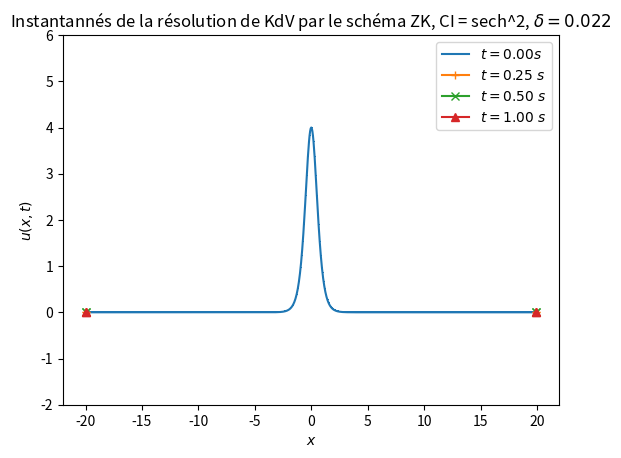

Here is the Python script that generated this plot:
import numpy as np
import matplotlib.pyplot as plt
from matplotlib.pyplot import cm

###################################Exercice 1 Schéma Upwind###############################

def f_cos(x_grid):
    #fonction initiale de cos
    N = x_grid.size
    U0 = np.zeros(N)
    for i in range(N):
        U0[i] = np.cos(np.pi*x_grid[i])
    return(U0)
"""

x_L = 0.0
x_R = 2.0
L = x_R - x_L
h = 0.01
N = L/h
N = int(N)
x_grid = np.linspace(x_L, x_R - h, N)
print("Résolution numérique avec une grille spatiale de {} points".format(N))
t_0 = 0
T = 1.3
k = 0.00001
M = T/k
M = int(M)
t_grid = np.linspace(t_0, T-k, M)
print("Résolution numérique avec une grille temporelle de {} points".format(M))
delta = 0.022
print("Paramètres numérique : L = {}, T = {}s, h = {}, k = {}, delta = {}".format(L, T, h, k, delta))


def Upwind_KdV(U0, x_grid, t_grid, T, delta):
    #Schéma Upwind pour l équation de KdV
    h = np.abs(x_grid[1]-x_grid[0])
    k = np.abs(t_grid[1]-x_grid[0])
    U = np.zeros((np.shape(x_grid)[0], np.shape(t_grid)[0]), dtype=np.float64)
    M = np.shape(t_grid)[0]
    U[:, 0] = U0
    for j in range(M-1):
        # Implémentation schéma
        U[2:-2, j+1] = U[2:-2, j]-(k/h)*(U[2:-2, j]-U[1:-3, j])*U[2:-2, j]-((delta**2)*k/(2*(h)**3))*(U[4:, j]-2*U[3:-1, j]
        +2*U[1:-3, j]-U[0:-4, j])
        # Conditions aux bords
        U[0, j+1] = 0
        U[1, j+1] = 0
        U[-2, j+1] = 0
        U[-1, j+1] = 0
        #U[0,:] = U[-1,:]
        #U[1,:] = U[-2,:]    #Tentative d'implémenter des conditions aux bords périodiques cfr plus bas mais ça ne change rien
    return U

#Initialisiation
U0 = f_cos(x_grid)
Upwind = Upwind_KdV(U0, x_grid, t_grid, T, delta)
print(np.shape(Upwind))
print(Upwind)

#Plot d'instantanné avec la CI de cos()
t_span = [0, 1/np.pi, 3.6/np.pi]
n0 = 0
plt.plot(x_grid, Upwind[:, n0], label="$t = {:2.2f}s$".format(t_grid[n0]), marker=',')
n1 = int(np.floor(t_span[1]/k))
t1 = 6000*k
plt.plot(x_grid, Upwind[:, 6000], label="$t = {:2.2f} \;s$".format(t1), marker='+')
#Je veux plot au même temps de référence que ceux de l'article mais je ne sais pas pourquoi je n'ai plus aucune valeur
#pour des temps plus grand que 0.06s, je suspecte les 'nan' qui apparaissent trop vite dans le matrice U comme étant
#l'origine du problème mais j'ai beau avoir relu toute mon implémentation je ne trouve pas l'erreur :/ En attendant j'ai plot_surface
#pour t = 0.06s et là le résultat semble cohérent avec ce qu'ils ont dans l'article pour leur premier temps.
#Update: dans l'article ils parlent de conditions aux bords périodiques or ici je suis pas sûr de les implémenter, peut-être le soucis
#vient de là ? Si oui je ne comprend pas comment les rajouter ??
n2 = int(np.floor(t_span[2]/k))
plt.plot(x_grid, Upwind[:, n2], label="$t = 3.6/ \pi \; s$", marker='x')
#plt.plot(uu[:, n], label="Theorical Solution $t = {:2.2f}s$".format(t[n]))
plt.ylim([-1, 1.5])
plt.xlabel("$x$")
plt.ylabel("$u(x,t)$")
plt.title('Instantannés de la résolution de KdV par le schéma Upwind, CI = cos ,$\delta = {}$'.format(delta))
plt.legend()
plt.show()
plt.close()
#Plot 2D
[xx,tt]=np.meshgrid(x_grid,t_grid)
a = plt.contourf(xx,tt, Upwind.T)
plt.xlabel("x")
plt.ylabel("t")
#Si je vais tourner pour afficher ça, ça fait planter mon ordi ^^ en prenant T = 5s, pour T=1.5s ça plante plus
#mais le graphe n'est pas bon.
plt.colorbar(a)
plt.show()

######Condition initiale de sech^2#####
"""
def f_sech(x_grid):
    #fonction initiale de sech^2
    N = x_grid.size
    U0 = np.zeros(N)
    k = np.sqrt(2)
    A = 2*(k**2)
    for i in range(N):
        U0[i] = A*(1/np.cosh(k*x_grid[i]))**2
    return(U0)
"""
h = 0.1739
k = 0.00001
x_L = -20
x_R = 20
L = x_R - x_L
N = L/h
N = int(N)
x_grid = np.linspace(x_L, x_R - h, N)
print("Résolution numérique avec une grille spatiale de {} points".format(N))
t_0 = 0
T = 2
M = T/k
M = int(M)
t_grid = np.linspace(t_0, T-k, M)
print("Résolution numérique avec une grille temporelle de {} points".format(M))
delta = 0.022
print("Paramètres numérique : L = {}, T = {}s, h = {}, k = {}, delta = {}".format(L, T, h, k, delta))

#Initialisiation
U0 = f_sech(x_grid)
Upwind = Upwind_KdV(U0, x_grid, t_grid, T, delta)
print(np.shape(Upwind))
print(Upwind)

#Plot d'instantanné avec la CI de cos()
t_span = [0, 1/np.pi, 3.6/np.pi]
n0 = 0
plt.plot(x_grid, Upwind[:, n0], label="$t = {:2.2f}s$".format(t_grid[n0]), marker=',')
n1 = int(np.floor(t_span[1]/k))
t1 = 6000*k
plt.plot(x_grid, Upwind[:, 10], label="$t = {:2.2f} \;s$".format(t1), marker='+')
n2 = int(np.floor(t_span[2]/k))
plt.plot(x_grid, Upwind[:, n2], label="$t = 3.6/ \pi \; s$", marker='x')
# plt.plot(uu[:, n], label="Theorical Solution $t = {:2.2f}s$".format(t[n]))
#Même problème qu'au dessus le schéma est (dans l'état actuel de son implémentation) n'est pas du tout stable et je n'ai pas de
#pour leurs temps de référence. Pour des instants 10**-4s après le début on voit déjà que ça part en couille.
plt.ylim([-0.5, 2])
plt.xlabel("$x$")
plt.ylabel("$u(x,t)$")
plt.title('Instantannés de la résolution de KdV par le schéma Upwind, CI = sech^2, $\delta = {}$'.format(delta))
plt.legend()
plt.show()
plt.close()
"""
#############################Exercice 2 Schéma ZK################################################
######Condition initiale de cos#####
"""
#Paramètres numériques et physiques.
h = 0.01
k = 0.00001
x_L = 0
x_R = 2
L = x_R - x_L
N = L/h
N = int(N)
x_grid = np.linspace(x_L, x_R - h, N)
print("Résolution numérique avec une grille spatiale de {} points".format(N))
t_0 = 0
T = 1.5
M = T/k
M = int(M)
t_grid = np.linspace(t_0, T-k, M)
print("Résolution numérique avec une grille temporelle de {} points".format(M))
delta = 0.022
print("Paramètres numérique : L = {}, T = {}s, h = {}, k = {}, delta = {}".format(L, T, h, k, delta))
"""
def ZK_KdV(U0, x_grid, t_grid, T, delta):
    #Schéma ZK pour l équation de KdV
    h = np.abs(x_grid[1]-x_grid[0])
    k = np.abs(t_grid[1]-x_grid[0])
    U = np.zeros((np.shape(x_grid)[0], np.shape(t_grid)[0]), dtype=np.float64)
    M = np.shape(t_grid)[0]
    U[:, 0] = U0
    for j in range(M-1):
        # Implémentation schéma
        U[2:-2, j+1] = U[2:-2, j-1]-(1/3)*(k/h)*(U[3:-1, j]+U[2:-2, j]+U[1:-3,j])*(U[3:-1, j]-U[1:-3,j])-((delta**2)*k/(h**3))*(U[4:, j]-2*U[3:-1, j]
        +2*U[1:-3, j]-U[0:-4, j])
        # Conditions aux bords
        U[0, j+1] = 0
        U[1, j+1] = 0
        U[-2, j+1] = 0
        U[-1, j+1] = 0
        #U[0,:] = U[-1,:]
        #U[1,:] = U[-2,:]    #Tentative d'implémenter des conditions aux bords périodiques cfr plus bas mais ça ne change rien
    return U
"""
#Initialisiation
U0 = f_cos(x_grid)
ZK = ZK_KdV(U0, x_grid, t_grid, T, delta)
print(np.shape(ZK))
print(ZK)

#Plot d'instantanné avec la CI de cosech^2
t_span = [0, 1/np.pi, 3.6/np.pi]
n0 = 0
plt.plot(x_grid, ZK[:, n0], label="$t = {:2.2f}s$".format(t_grid[n0]), marker=',')
n1 = int(np.floor(t_span[1]/k))
plt.plot(x_grid, ZK[:, n1], label="$t = 1/ \pi \;s$", marker='+')
n2 = int(np.floor(t_span[2]/k))
plt.plot(x_grid, ZK[:, n2], label="$t = 3.6/ \pi \; s$", marker='x')
# plt.plot(uu[:, n], label="Theorical Solution $t = {:2.2f}s$".format(t[n]))
#Même problème qu'au dessus le schéma est (dans l'état actuel de son implémentation) n'est pas du tout stable et je n'ai pas de
#pour leurs temps de référence. Pour des instants 10**-4s après le début on voit déjà que ça part en couille.
plt.ylim([-1, 1.5])
plt.xlabel("$x$")
plt.ylabel("$u(x,t)$")
plt.title('Instantannés de la résolution de KdV par le schéma ZK, CI $= cos(\pi x)$, $\delta = {}$'.format(delta))
plt.legend()
plt.show()
plt.close()
"""
######Condition initiale de sech^2#####
h = 0.05
k = 0.00004
x_L = -20
x_R = 20
L = x_R - x_L
N = L/h
N = int(N)
x_grid = np.linspace(x_L, x_R - h, N)
print("Résolution numérique avec une grille spatiale de {} points".format(N))
t_0 = 0
T = 1.1
M = T/k
M = int(M)
t_grid = np.linspace(t_0, T-k, M)
print("Résolution numérique avec une grille temporelle de {} points".format(M))
delta = 0.022
print("Paramètres numérique : L = {}, T = {}s, h = {}, k = {}, delta = {}".format(L, T, h, k, delta))

#Initialisiation
U0 = f_sech(x_grid)
ZK = ZK_KdV(U0, x_grid, t_grid, T, delta)
print(np.shape(ZK))
print(ZK)

#Plot d'instantanné avec la CI de sech^2
M_span = [0, 0.25/k, 0.5/k,1.0/k]
m0 = 0
t0 = 0
plt.plot(x_grid, ZK[:, m0], label="$t = {:2.2f}s$".format(t0), marker=',')
m1 = int(np.floor(M_span[1]))
t1 = m1*k
plt.plot(x_grid, ZK[:, m1], label="$t = {:2.2f} \;s$".format(t1), marker='+')
m2 = int(np.floor(M_span[2]))
t2 = m2*k
plt.plot(x_grid, ZK[:, m2], label="$t = {:2.2f}\; s$".format(t2), marker='x')
m3 = int(np.floor(M_span[3]))
t3 = m3*k
plt.plot(x_grid, ZK[:, m3], label="$t = {:2.2f}\; s$".format(t3), marker='^')
# plt.plot(uu[:, n], label="Theorical Solution $t = {:2.2f}s$".format(t[n]))
#Même problème qu'au dessus le schéma est (dans l'état actuel de son implémentation) n'est pas du tout stable et je n'ai pas de
#pour leurs temps de référence. Pour des instants 10**-4s après le début on voit déjà que ça part en couille.
plt.ylim([-2,6])
plt.xlabel("$x$")
plt.ylabel("$u(x,t)$")
plt.title('Instantannés de la résolution de KdV par le schéma ZK, CI = sech^2, $\delta = {}$'.format(delta))
plt.legend()
plt.show()
plt.close()
